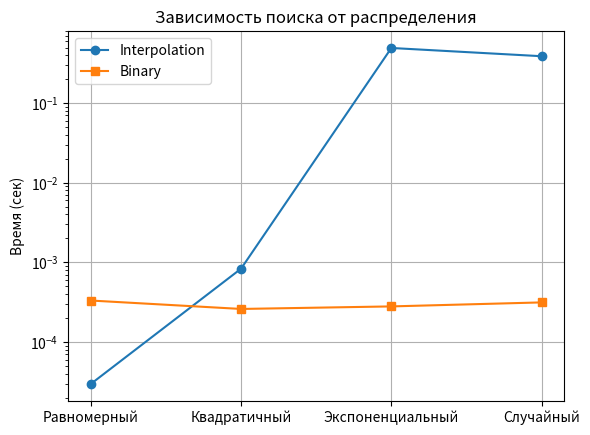

Python code for this plot:
import time
import random
import matplotlib.pyplot as plt

#Binary Search Algorithm
def binary_search(arr, target):
    left, right = 0, len(arr) - 1
    while left <= right:
        mid = left + (right - left) // 2
        if arr[mid] == target:
            return mid
        elif arr[mid] < target:
            left = mid + 1
        else:
            right = mid - 1
    return -1

#Inter Search Algorithm
def inter_search(arr, target):
    low, high = 0, len(arr) - 1
    while low <= high and target >= arr[low] and target <= arr[high]:
        if low == high:
            if arr[low] == target:
                return low
            return -1
        pos = low + ((high - low) * (target - arr[low]) // (arr[high] - arr[low]))
        if pos < low or pos > high:
            return -1
        if arr[pos] == target:
            return pos
        elif arr[pos] < target:
            low = pos + 1
        else:
            high = pos - 1
    return -1

n = 100000
default = list(range(n))
quadratic = [i**2 for i in range(n)]
exponent = [2**(i//1000) + i for i in range(n)]
arr = sorted([random.randint(0, 10**6) for _ in range(n)])
random_arr = sorted([i**4 if random.random() < 0.3 else i for i in arr])

arrs = [default, quadratic, exponent, random_arr]
names = ["Равномерный", "Квадратичный", "Экспоненциальный", "Случайный"]

bin_times = []
inter_times = []

for arr in arrs:
    yes = random.sample(arr, 100)
    start_time = time.perf_counter()
    for i in yes:
        inter_search(arr, i)
    inter_times.append(time.perf_counter() - start_time)

    start_time = time.perf_counter()
    for i in yes:
        binary_search(arr, i)
    bin_times.append(time.perf_counter() - start_time)

plt.plot(names, inter_times, marker='o', label='Interpolation')
plt.plot(names, bin_times, marker='s', label='Binary')
plt.yscale('log')
plt.title("Зависимость поиска от распределения")
plt.ylabel("Время (сек)")
plt.legend()
plt.grid()

plt.show()
